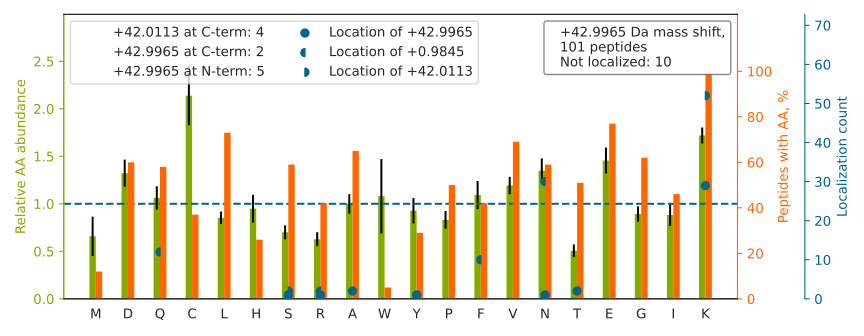

The data file committed next to this chart (first rows):
top isoform	localization score	spectrum
SHQGEK[+42]N[+1]ASSSQASTSTK	0.9938	20160929_QE1_nlc1_BTW_SA_hs_HELA_S_Exp3_…
SSVNCPF[+1]SSQDMK[+42]YPSPFFVFGEK	0.0005196	20160929_QE1_nlc1_BTW_SA_hs_HELA_S_Exp3_…
QPMNAASGAAMSLAGAEK[+42]N[+1]GLVK	0.9132	20160929_QE1_nlc1_BTW_SA_hs_HELA_S_Exp3_…
ANLEK[+42]AQ[+1]AELVGTADEATR	0.7644	20160929_QE1_nlc1_BTW_SA_hs_HELA_S_Exp3_…
EVELNELEPEK[+43]QPMNAASGAAMSLAGAEK	0.9406	20160929_QE1_nlc1_BTW_SA_hs_HELA_S_Exp3_…
DSPCQLEALK[+43]LESCGVTSDNCR	0.0422	20160929_QE1_nlc1_BTW_SA_hs_HELA_S_Exp3_…
ALAAGGYDVEK[+42]N[+1]NSR	0.09798	20160929_QE1_nlc1_BTW_SA_hs_HELA_S_Exp3_…
VVAVDCGIK[+42]N[+1]NVIR	0.8534	20160929_QE1_nlc1_BTW_SA_hs_HELA_S_Exp3_…
DGLQN[+1]EK[+42]NIVSTPVK	0.03682	20160929_QE1_nlc1_BTW_SA_hs_HELA_S_Exp3_…
STPR[+1]PKFS[+42]VCVLGDQQHCDEAK	0.008329	20160929_QE1_nlc1_BTW_SA_hs_HELA_S_Exp3_…
LLEDK[+42]N[+1]GEVQNLAVK	0.8727	20160929_QE1_nlc1_BTW_SA_hs_HELA_S_Exp3_…
AEVQK[+42]LQ[+1]MEAPHIIVGTPGR	0.8002	20160929_QE1_nlc1_BTW_SA_hs_HELA_S_Exp3_…
T[+43]LNNKFASFIDK	0.7679	20160929_QE1_nlc1_BTW_SA_hs_HELA_S_Exp3_…
K[+43]VPQVSTPTLVEVSR	1	20160929_QE1_nlc1_BTW_SA_hs_HELA_S_Exp3_…
AVNEK[+43]SCNCLLLK	0.9205	20160929_QE1_nlc1_BTW_SA_hs_HELA_S_Exp3_…
AAVPSIK[+42]FCLDN[+1]GAK	0.09854	20160929_QE1_nlc1_BTW_SA_hs_HELA_S_Exp3_…
ANEVISKLYAVHQEGNK		20160929_QE1_nlc1_BTW_SA_hs_HELA_S_Exp3_…
AEPEK[+42]N[+1]GEVVHTPETSV	0.9613	20160929_QE1_nlc1_BTW_SA_hs_HELA_S_Exp3_…
CASLQK[+43]FGER	0.9811	20160929_QE1_nlc1_BTW_SA_hs_HELA_S_Exp3_…
ALAAAGYDVEK[+42]N[+1]NSR	0.8946	20160929_QE1_nlc1_BTW_SA_hs_HELA_S_Exp3_…
SCTK[+43]LSYEHAQSMIESPTEK	0.9114	20160929_QE1_nlc1_BTW_SA_hs_HELA_S_Exp3_…
IQEDPSLCGDK[+43]PSISAVTVELSK	0.8097	20160929_QE1_nlc1_BTW_SA_hs_HELA_S_Exp3_…
DGVK[+42]F[+1]SASGELGNGNIK	0.1059	20160929_QE1_nlc1_BTW_SA_hs_HELA_S_Exp3_…
IN[+1]EK[+42]PQVIADYESGR	0.08336	20160929_QE1_nlc1_BTW_SA_hs_HELA_S_Exp3_…
LCEK[+42]MAQ[+1]FDAK	0.07566	20160929_QE1_nlc1_BTW_SA_hs_HELA_S_Exp3_…
ADTLTPEECQQ[+1]FK[+42]K	0.01708	20160929_QE1_nlc1_BTW_SA_hs_HELA_S_Exp3_…
DYHFK[+43]VDNDENEHQLSLR	0.7479	20160929_QE1_nlc1_BTW_SA_hs_HELA_S_Exp3_…
ANVAK[+43]AGLVDDFEK	0.7624	20160929_QE1_nlc1_BTW_SA_hs_HELA_S_Exp3_…
DVTLQK[+43]QCVPFR	0.07801	20160929_QE1_nlc1_BTW_SA_hs_HELA_S_Exp3_…
GVNCIDYYSGGDK[+43]PYLISGADDRLVK	0.9537	20160929_QE1_nlc1_BTW_SA_hs_HELA_S_Exp3_…
ILKCA[+43]GNEDIITLR	0.344	20160929_QE1_nlc1_BTW_SA_hs_HELA_S_Exp3_…
VLKYANEVNSDAGAFK		20160929_QE1_nlc1_BTW_SA_hs_HELA_S_Exp3_…
IEDVPAPSTSADKVESLDVDSEAK		20160929_QE1_nlc1_BTW_SA_hs_HELA_S_Exp3_…
N[+43]VKFPDEDEILEK	0.7232	20160929_QE1_nlc1_BTW_SA_hs_HELA_S_Exp3_…
AGDK[+43]PHMQTYEVDLNK	0.9948	20160929_QE1_nlc1_BTW_SA_hs_HELA_S_Exp3_…
IVVQK[+42]YHTIN[+1]GHNCEVK	0.9391	20160929_QE1_nlc1_BTW_SA_hs_HELA_S_Exp3_…
VEPFLPGHYEVLDLK[+42]PN[+1]GK	0.9956	20160929_QE1_nlc1_BTW_SA_hs_HELA_S_Exp3_…
GCGVVK[+42]F[+1]ESPEVAER	0.7754	20160929_QE1_nlc1_BTW_SA_hs_HELA_S_Exp3_…
VHSFPTLK[+42]F[+1]FPASADR	0.8732	20160929_QE1_nlc1_BTW_SA_hs_HELA_S_Exp3_…
VQEQELK[+43]SEFEQNLSEK	0.8977	20160929_QE1_nlc1_BTW_SA_hs_HELA_S_Exp3_…
SIQCLTVHK[+42]N[+1]GGK	0.943	20160929_QE1_nlc1_BTW_SA_hs_HELA_S_Exp3_…
VEESCAIK[+42]N[+1]NK	0.9065	20160929_QE1_nlc1_BTW_SA_hs_HELA_S_Exp3_…
VNQK[+43]IGSCTQQDVELHVQK	0.776	20160929_QE1_nlc1_BTW_SA_hs_HELA_S_Exp3_…
AVDDGVN[+1]TFK[+42]VLTR	0.08113	20160929_QE1_nlc1_BTW_SA_hs_HELA_S_Exp3_…
NQK[+43]LTATTQK	0.127	20160929_QE1_nlc1_BTW_SA_hs_HELA_S_Exp3_…
VGTECGNQ[+1]K[+42]VR	0.8936	20160929_QE1_nlc1_BTW_SA_hs_HELA_S_Exp3_…
LYK[+43]EELEQTYHAK	0.9595	20160929_QE1_nlc1_BTW_SA_hs_HELA_S_Exp3_…
EVLEK[+42]Q[+1]PVLSQTEAR	0.8262	20160929_QE1_nlc1_BTW_SA_hs_HELA_S_Exp3_…
GTAVVN[+1]GEFK[+42]DLSLDDFK	0.9156	20160929_QE1_nlc1_BTW_SA_hs_HELA_S_Exp3_…
AEK[+43]DEPGAWEETFK	0.03326	20160929_QE1_nlc1_BTW_SA_hs_HELA_S_Exp3_…
VGGTSDVEVN[+1]EK[+42]K	0.9132	20160929_QE1_nlc1_BTW_SA_hs_HELA_S_Exp3_…
FINYVK[+42]N[+1]CFR	0.8925	20160929_QE1_nlc1_BTW_SA_hs_HELA_S_Exp3_…
IVYPTEK[+42]VN[+1]CLDK	0.9989	20160929_QE1_nlc1_BTW_SA_hs_HELA_S_Exp3_…
LVGLK[+43]FMQASEDLLK	0.1308	20160929_QE1_nlc1_BTW_SA_hs_HELA_S_Exp3_…
DQLPADECN[+1]K[+42]LK	0.02461	20160929_QE1_nlc1_BTW_SA_hs_HELA_S_Exp3_…
LFGEK[+43]SCDFLSSFR	0.8451	20160929_QE1_nlc1_BTW_SA_hs_HELA_S_Exp3_…
IVEK[+42]N[+1]GFSDK	0.9157	20160929_QE1_nlc1_BTW_SA_hs_HELA_S_Exp3_…
NLK[+43]LGIHEDSTNR	0.9973	20160929_QE1_nlc1_BTW_SA_hs_HELA_S_Exp3_…
VMKFSVSPVVR		20160929_QE1_nlc1_BTW_SA_hs_HELA_S_Exp3_…
APAQ[+1]K[+42]APAPK	0.9774	20160929_QE1_nlc1_BTW_SA_hs_HELA_S_Exp3_…
... 41 more rows
